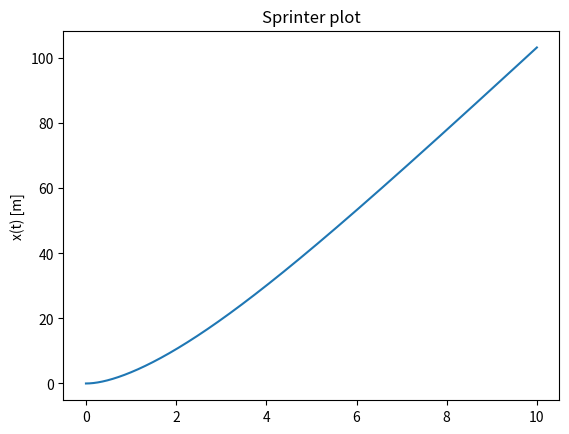

Write the Python code that produced this figure.
import matplotlib.pyplot as plt
import numpy as np

def euler(t,dt):
	n = int(t/dt)
	t = np.zeros(n, float)
	x = np.zeros(n, float)
	v = np.zeros(n, float)
	a = np.zeros(n, float)
	for i in range(n-1):
		a[i+1] = acceleration(t[i],x[i],v[i])
		v[i+1] = v[i] + a[i+1]*dt
		x[i+1] = x[i] + v[i]*dt
		t[i+1] = t[i] + dt			
	return t, x, v, a

#updated function for acceleration:
def acceleration(t,x,v):
	#setting constants and defining forces
	t_c = 0.67; f_c = 488; f_v = 25.8 
	A = 0.45; C_D = 1.2; m=80
	rho = 1.293; F = 400
	F_C = f_c*np.exp(-t/t_c)**2 
	F_V = -f_v*v
	D = 0.5*A*(1-0.25*np.exp(-t/t_c)**2)*rho*C_D*(v+1.0)**2
	Fnet = F + F_C + F_V - D
	return Fnet/m
	
		
t,x,v,a = euler(t=10,dt=0.001) 


plt.plot(t,x)
plt.ylabel("x(t) [m]")
plt.title("Sprinter plot")
plt.show()